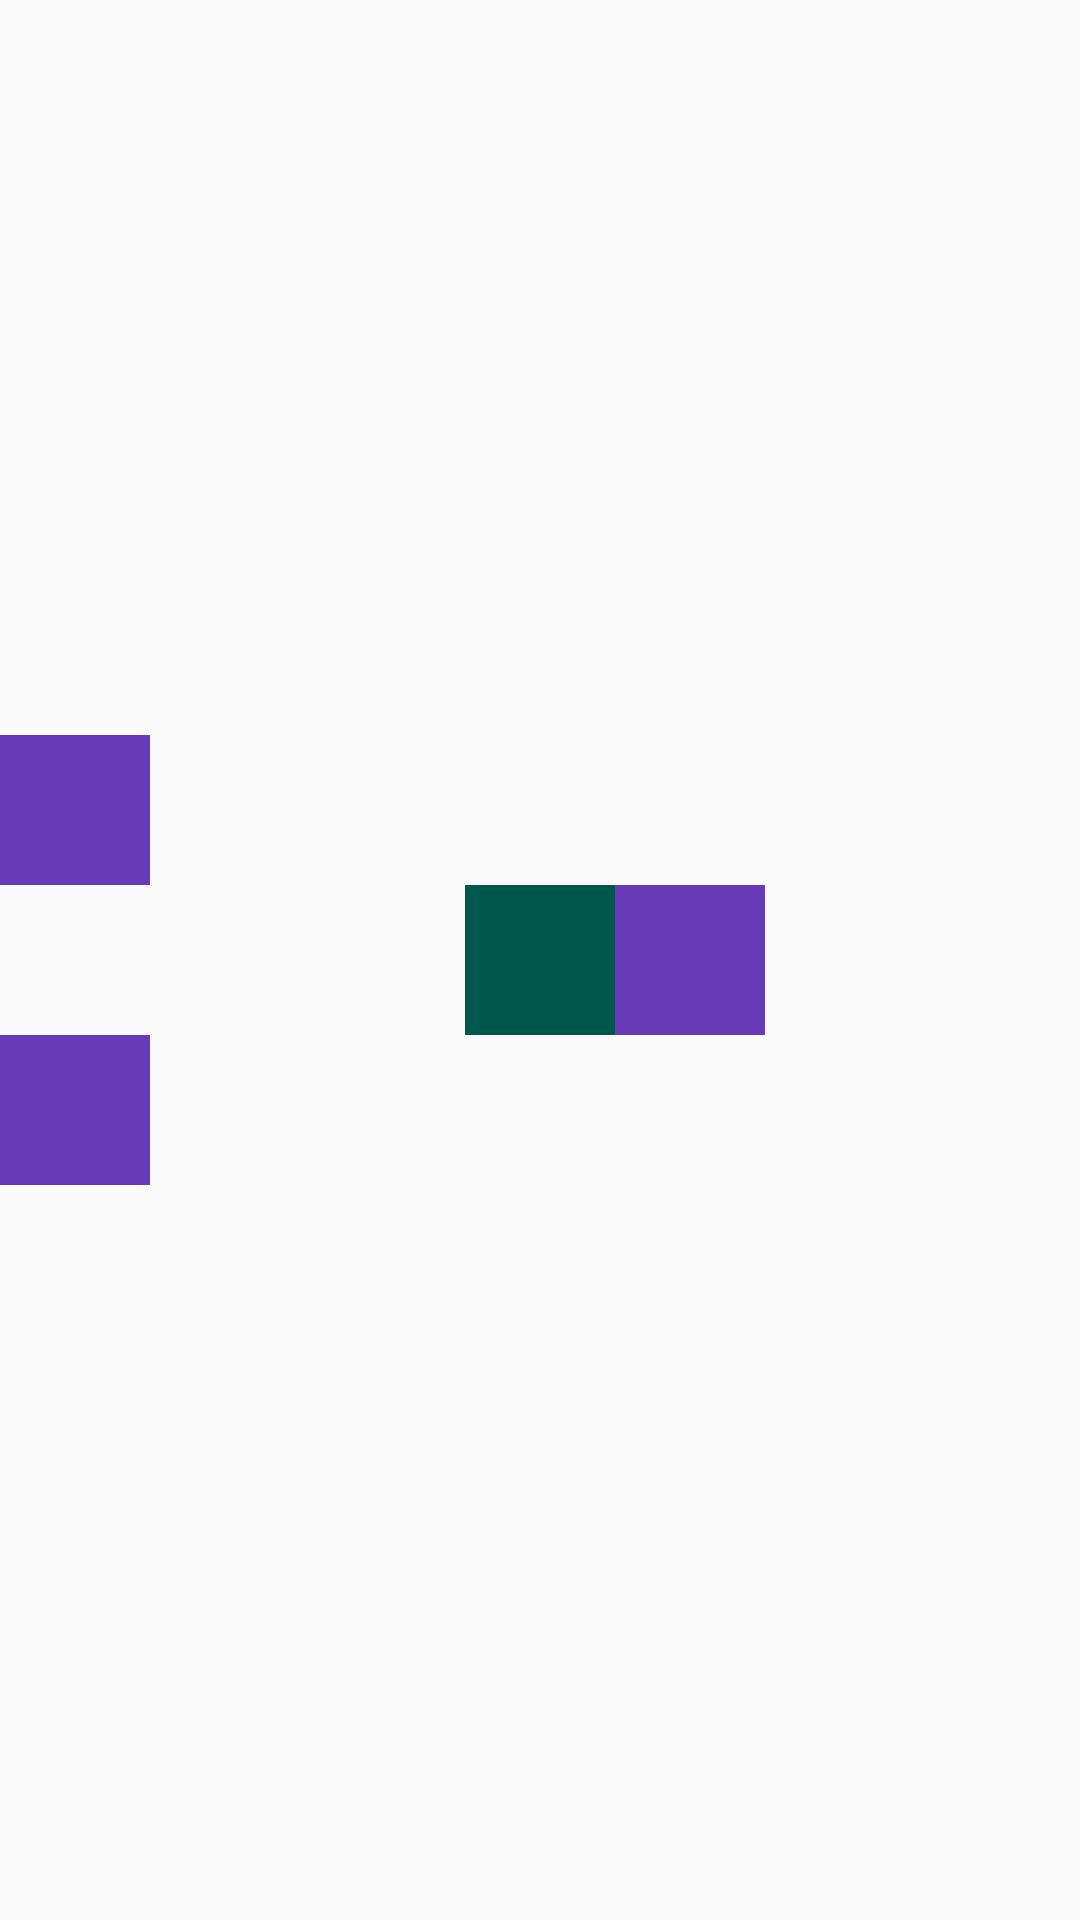

Here is an Android app screen rendered from its layout file. Give the layout XML and the strings, colors and styles it references.
<!-- AndroidManifest.xml: application theme MyTheme -->
<!-- res/layout/relative_layout_05.xml -->
<?xml version="1.0" encoding="utf-8"?>
<RelativeLayout xmlns:android="http://schemas.android.com/apk/res/android"
    android:layout_width="match_parent"
    android:layout_height="match_parent">

    <TextView
        android:id="@+id/view1"
        android:layout_centerInParent="true"
        android:layout_width="50dp"
        android:layout_height="50dp"
        android:background="@color/colorPrimaryDark"
    />

    <TextView
        android:id="@+id/view2"
        android:layout_centerInParent="true"
        android:layout_width="50dp"
        android:layout_toRightOf="@id/view1"
        android:layout_height="50dp"
        android:background="#673AB7"
        />

    <TextView
        android:id="@+id/view3"
        android:layout_width="50dp"
        android:layout_below="@id/view1"
        android:layout_height="50dp"
        android:background="#673AB7"
        />

    <TextView
        android:id="@+id/view4"
        android:layout_width="50dp"
        android:layout_above="@id/view1"
        android:layout_height="50dp"
        android:background="#673AB7"
        />

</RelativeLayout>
<!-- resources referenced by this layout -->
<resources>
  <color name="colorPrimaryDark">#00574B</color>
  <style name="MyTheme" parent="Theme.AppCompat.Light.DarkActionBar">
          
          <item name="colorPrimary">@color/colorPrimary</item>
          <item name="colorPrimaryDark">@color/textview_color</item>
          <item name="colorAccent">@color/colorAccent</item>
  
          <item name="windowNoTitle">true</item>
      </style>
  <color name="colorPrimary">#008577</color>
  <color name="textview_color">#4CAF50</color>
  <color name="colorAccent">#D81B60</color>
</resources>
